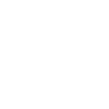
t = 0.00 s
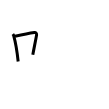
t = 2.00 s
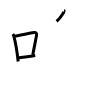
t = 4.00 s
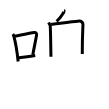
t = 6.00 s
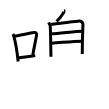
t = 8.00 s
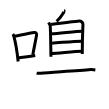
t = 10.00 s

The animated SVG that drew these frames (rendered in a browser with its animation timeline set to each time). Animation: 13 SMIL elements (animate=13); frames cover the first 10.00 s.

<svg width="109px" height="109px" viewBox="0 0 px 109px" xmlns="http://www.w3.org/2000/svg" xmlns:xlink="http://www.w3.org/1999/xlink" xml:space="preserve" version="1.1"  baseProfile="full">
<path d="M12.75,34.06c0.35,0.45,0.72,0.82,0.87,1.38c1.23,4.42,3.7,18.12,4.54,26.06" style="fill:none;stroke:black;stroke-width:3;opacity:0">
  <animate attributeType="CSS" attributeName="opacity" from="0" to="1" begin="0s" dur="1s" repeatCount="Indefinite" fill="freeze" />
</path>
<path d="M14.96,36.18c8.94-1.94,15.27-3.11,19.41-3.69c1.52-0.21,2.43,1.26,2.21,2.51c-0.9,5.17-2.45,12.65-3.78,19.8" style="fill:none;stroke:black;stroke-width:3;opacity:0">
  <animate attributeType="CSS" attributeName="opacity" from="0" to="1" begin="1s" dur="1s" repeatCount="Indefinite" fill="freeze" />
</path>
<path d="M17.82,57.86c4.87-0.66,10.75-1.42,17.43-2.43" style="fill:none;stroke:black;stroke-width:3;opacity:0">
  <animate attributeType="CSS" attributeName="opacity" from="0" to="1" begin="2s" dur="1s" repeatCount="Indefinite" fill="freeze" />
</path>
<path d="M63.99,10.45c0.38,0.12-0.35,2.09-0.58,2.44c-1.55,2.31-3.14,5.45-6.79,8.49" style="fill:none;stroke:black;stroke-width:3;opacity:0">
  <animate attributeType="CSS" attributeName="opacity" from="0" to="1" begin="3s" dur="1s" repeatCount="Indefinite" fill="freeze" />
</path>
<path d="M48.57,22.53c0.51,0.77,1.61,2.25,1.67,3.27c0.43,6.7,0.51,21.7,0.71,31.01" style="fill:none;stroke:black;stroke-width:3;opacity:0">
  <animate attributeType="CSS" attributeName="opacity" from="0" to="1" begin="4s" dur="1s" repeatCount="Indefinite" fill="freeze" />
</path>
<path d="M51.1,24.2c2.9-0.13,25.85-3.12,28.5-3.27c2.2-0.13,3.39,2.5,3.35,3.46c-0.26,6.09-0.67,17.11-0.67,29.66" style="fill:none;stroke:black;stroke-width:3;opacity:0">
  <animate attributeType="CSS" attributeName="opacity" from="0" to="1" begin="5s" dur="1s" repeatCount="Indefinite" fill="freeze" />
</path>
<path d="M51.87,33.69c5.73-0.18,25.25-2.53,29.91-2.53" style="fill:none;stroke:black;stroke-width:3;opacity:0">
  <animate attributeType="CSS" attributeName="opacity" from="0" to="1" begin="6s" dur="1s" repeatCount="Indefinite" fill="freeze" />
</path>
<path d="M52.11,43.15c7.69-0.43,21.86-1.99,29.33-1.99" style="fill:none;stroke:black;stroke-width:3;opacity:0">
  <animate attributeType="CSS" attributeName="opacity" from="0" to="1" begin="7s" dur="1s" repeatCount="Indefinite" fill="freeze" />
</path>
<path d="M51.38,53.4c5.77,0,22.95-2.05,30.42-2.05" style="fill:none;stroke:black;stroke-width:3;opacity:0">
  <animate attributeType="CSS" attributeName="opacity" from="0" to="1" begin="8s" dur="1s" repeatCount="Indefinite" fill="freeze" />
</path>
<path d="M36.62,73.11c1.43,0.39,3.04,0.19,3.97,0.11c11.76-0.97,37.82-2.47,50.15-3.64c1.18-0.11,3.08,0.17,4.62,0.42" style="fill:none;stroke:black;stroke-width:3;opacity:0">
  <animate attributeType="CSS" attributeName="opacity" from="0" to="1" begin="9s" dur="1s" repeatCount="Indefinite" fill="freeze" />
</path>
<path d="M63.32,58.75c0.09,0.99,0.39,1.7,0.28,2.89C61.75,82.75,53.5,93,34.25,99.75" style="fill:none;stroke:black;stroke-width:3;opacity:0">
  <animate attributeType="CSS" attributeName="opacity" from="0" to="1" begin="10s" dur="1s" repeatCount="Indefinite" fill="freeze" />
</path>
<path d="M63.33,71.75c6.41,5.83,21.35,20.69,27.75,24.6c2.18,1.33,2.93,1.53,3.92,1.65" style="fill:none;stroke:black;stroke-width:3;opacity:0">
  <animate attributeType="CSS" attributeName="opacity" from="0" to="1" begin="11s" dur="1s" repeatCount="Indefinite" fill="freeze" />
</path>
<path d="M73.77,57.08c2.57,1.26,6.65,5.18,7.29,7.13" style="fill:none;stroke:black;stroke-width:3;opacity:0">
  <animate attributeType="CSS" attributeName="opacity" from="0" to="1" begin="12s" dur="1s" repeatCount="Indefinite" fill="freeze" />
</path>
</svg>
